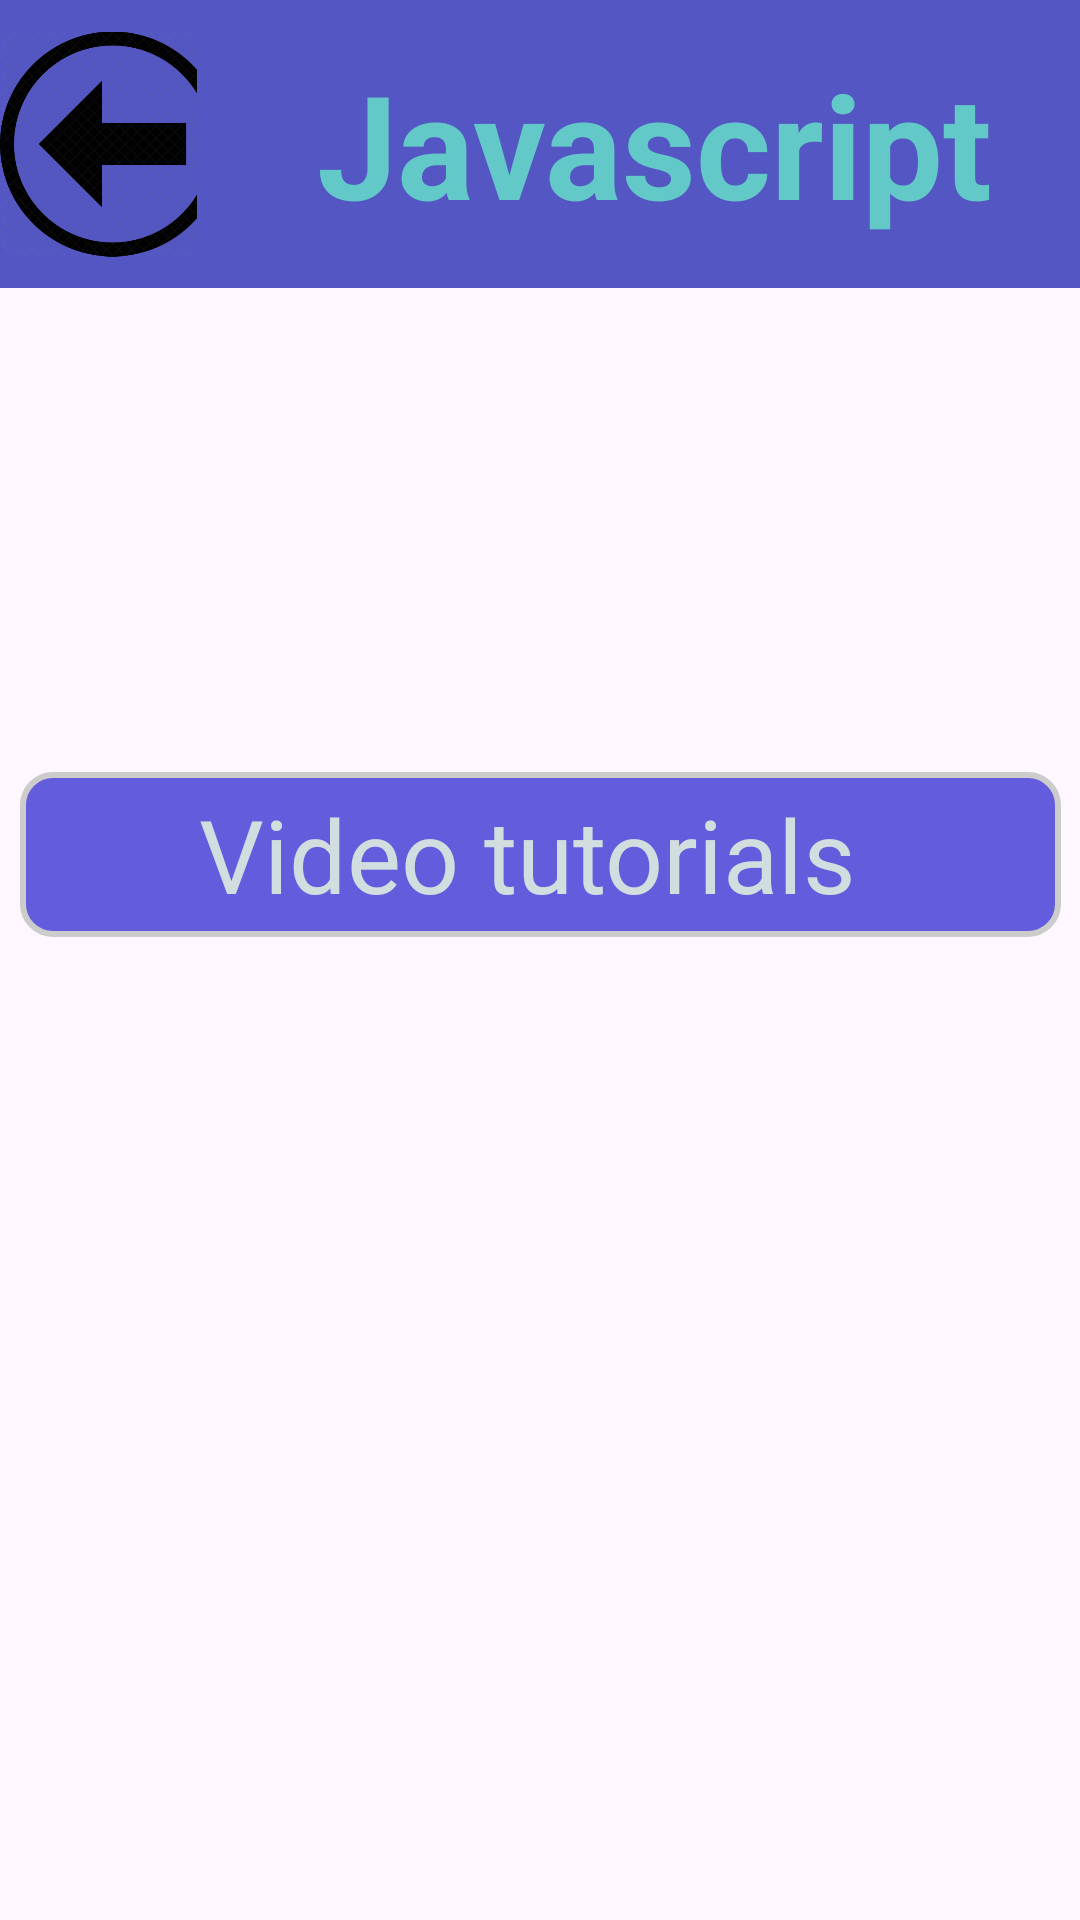

Here is an Android app screen rendered from its layout file. Give the layout XML and the strings, colors and styles it references.
<!-- AndroidManifest.xml: application theme Theme.CodeMe -->
<!-- res/layout/activity_main_java_scr.xml -->
<?xml version="1.0" encoding="utf-8"?>
<androidx.constraintlayout.widget.ConstraintLayout xmlns:android="http://schemas.android.com/apk/res/android"
    xmlns:app="http://schemas.android.com/apk/res-auto"
    xmlns:tools="http://schemas.android.com/tools"
    android:layout_width="match_parent"
    android:layout_height="match_parent"
    android:background="@drawable/background5"
    tools:context=".MainActivityJavaScr">

    <ImageView
        android:id="@+id/back1"
        android:layout_width="75dp"
        android:layout_height="96dp"
        android:adjustViewBounds="false"
        android:background="#5457C3"
        app:layout_constraintBottom_toBottomOf="@+id/tech_skill"
        app:layout_constraintStart_toStartOf="parent"
        app:layout_constraintTop_toTopOf="@+id/tech_skill"
        app:srcCompat="@drawable/back_button" />

    <TextView
        android:id="@+id/tech_skill"
        android:layout_width="336dp"
        android:layout_height="96dp"
        android:layout_marginStart="14dp"
        android:background="#5457C3"
        android:gravity="center|left"
        android:paddingLeft="40dp"
        android:text="Javascript"
        android:textColor="#63C8C8"
        android:textSize="48sp"
        android:textStyle="bold"
        app:layout_constraintEnd_toEndOf="parent"
        app:layout_constraintHorizontal_bias="0.36"
        app:layout_constraintStart_toEndOf="@+id/back1"
        app:layout_constraintTop_toTopOf="parent" />

    <TextView
        android:id="@+id/video1"
        android:layout_width="347dp"
        android:layout_height="55dp"
        android:background="@drawable/radias"
        android:filterTouchesWhenObscured="false"
        android:gravity="center"
        android:text="Video tutorials "
        android:textColor="#D2DDDF"

        android:textSize="34sp"
        app:layout_constraintBottom_toBottomOf="parent"
        app:layout_constraintEnd_toEndOf="parent"
        app:layout_constraintStart_toStartOf="parent"
        app:layout_constraintTop_toBottomOf="@+id/tech_skill"
        app:layout_constraintVertical_bias="0.32999998" />

    <TextView
        android:id="@+id/notes"
        android:layout_width="347dp"
        android:layout_height="55dp"
        android:layout_marginTop="44dp"
        android:layout_marginBottom="289dp"
        android:background="@drawable/radias"
        android:filterTouchesWhenObscured="false"

        android:gravity="center"
        android:text="Notes"
        android:textColor="#D2DDDF"
        android:textSize="34sp"
        app:layout_constraintBottom_toBottomOf="parent"
        app:layout_constraintEnd_toEndOf="@+id/video1"
        app:layout_constraintHorizontal_bias="0.0"
        app:layout_constraintStart_toStartOf="@+id/video1"
        app:layout_constraintTop_toBottomOf="@+id/video1"
        app:layout_constraintVertical_bias="0.0" />


</androidx.constraintlayout.widget.ConstraintLayout>
<!-- resources referenced by this layout -->
<resources>
  <!-- drawable back_button: png bitmap (drawable, 68226 bytes) -->
  <!-- drawable radias (drawable) -->
  <?xml version="1.0" encoding="utf-8"?>
  
  
  <shape
      xmlns:android="http://schemas.android.com/apk/res/android"
      android:shape="rectangle">
  
      <corners android:radius="10dp" />
  
      
      <stroke android:width="2dp" android:color="#ccc" />
  
      
      <solid android:color="#635CDD" />
  
  </shape>
  <style name="Theme.CodeMe" parent="Base.Theme.CodeMe" />
  <style name="Base.Theme.CodeMe" parent="Theme.Material3.DayNight.NoActionBar">
          
          
      </style>
</resources>
